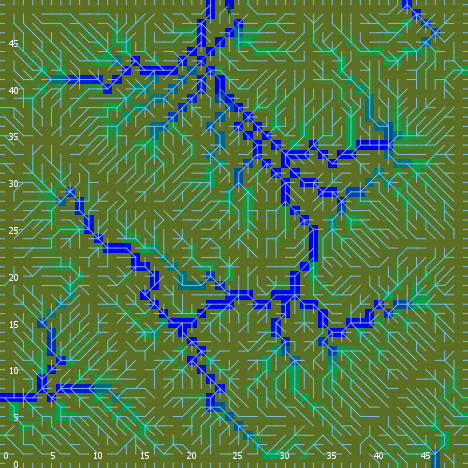

The file beside this chart, header and first rows:
export-world data (NetLogo 6.0.4)
land_05_withInitialEcologicalCommunities…
05/11/2020 14:36:51:201 +0100
RANDOM STATE
0 0 -1727483681 344 0.04158312859847976 …
GLOBALS
min-pxcor, max-pxcor, min-pycor, max-pycor, perspective, subject, nextIndex, directed-links, ticks, display-mode, ecol_brushfrequencyinflection, ecol_brushfrequencyrate, ecol_grassfrequencyinflection, ecol_grassfrequencyrate, ecol_woodfrequencyinflection, ecol_woodfrequencyrate, elevationdistribution, elev_algorithm-style, elev_featureanglerange, elev_inversioniterations, elev_noise, elev_numdepressions, elev_numprotuberances, elev_numranges
0, 49, 0, 49, 0, nobody, 2600, "UNDIRECTED", -1, "ecological community composition", 2.702, 0.05448, 0.3399, 0.1504, 33.13, 0.05296, [6.623329186373668 9.469661041455193 4.7…, "C#", 2.284, 0.6852, 4.961, 2, 8, 59
TURTLES
who, color, heading, xcor, ycor, shape, label, label-color, breed, hidden?, size, pen-size, pen-mode, numpoints
0, 95, 258, 20, 19, "default", "", 9.9, {breed flowholders}, true, 1, 1, "up", 
1, 55, 190, 3, 43, "default", "", 9.9, {breed flowholders}, true, 1, 1, "up", 
2, 15, 85, 47, 45, "default", "", 9.9, {breed flowholders}, true, 1, 1, "up", 
3, 115, 136, 18, 7, "default", "", 9.9, {breed flowholders}, true, 1, 1, "up", 
4, 135, 207, 23, 43, "default", "", 9.9, {breed flowholders}, true, 1, 1, "up", 
5, 95, 315, 22, 6, "default", "", 9.9, {breed flowholders}, true, 1, 1, "up", 
6, 65, 181, 23, 3, "default", "", 9.9, {breed flowholders}, true, 1, 1, "up", 
7, 45, 318, 9, 42, "default", "", 9.9, {breed flowholders}, true, 1, 1, "up", 
8, 55, 225, 36, 34, "default", "", 9.9, {breed flowholders}, true, 1, 1, "up", 
9, 55, 273, 47, 17, "default", "", 9.9, {breed flowholders}, true, 1, 1, "up", 
10, 15, 35, 7, 6, "default", "", 9.9, {breed flowholders}, true, 1, 1, "up", 
11, 135, 355, 19, 39, "default", "", 9.9, {breed flowholders}, true, 1, 1, "up", 
12, 115, 58, 10, 10, "default", "", 9.9, {breed flowholders}, true, 1, 1, "up", 
13, 35, 235, 16, 33, "default", "", 9.9, {breed flowholders}, true, 1, 1, "up", 
14, 75, 216, 10, 12, "default", "", 9.9, {breed flowholders}, true, 1, 1, "up", 
15, 75, 196, 28, 20, "default", "", 9.9, {breed flowholders}, true, 1, 1, "up", 
16, 45, 284, 34, 27, "default", "", 9.9, {breed flowholders}, true, 1, 1, "up", 
17, 95, 169, 16, 20, "default", "", 9.9, {breed flowholders}, true, 1, 1, "up", 
18, 75, 148, 27, 7, "default", "", 9.9, {breed flowholders}, true, 1, 1, "up", 
19, 45, 95, 6, 3, "default", "", 9.9, {breed flowholders}, true, 1, 1, "up", 
20, 115, 127, 11, 21, "default", "", 9.9, {breed flowholders}, true, 1, 1, "up", 
21, 97, 0, 12, 49, "line half", "", 9.9, {breed flowholders}, false, 1, 1, "up", 
22, 97, 0, 15, 49, "line half", "", 9.9, {breed flowholders}, false, 1, 1, "up", 
23, 75, 17, 30, 13, "default", "", 9.9, {breed flowholders}, true, 1, 1, "up", 
24, 65, 34, 40, 36, "default", "", 9.9, {breed flowholders}, true, 1, 1, "up", 
25, 125, 70, 33, 6, "default", "", 9.9, {breed flowholders}, true, 1, 1, "up", 
26, 95, 113, 37, 47, "default", "", 9.9, {breed flowholders}, true, 1, 1, "up", 
27, 35, 355, 13, 1, "default", "", 9.9, {breed flowholders}, true, 1, 1, "up", 
28, 105, 199, 21, 38, "default", "", 9.9, {breed flowholders}, true, 1, 1, "up", 
29, 35, 29, 45, 3, "default", "", 9.9, {breed flowholders}, true, 1, 1, "up", 
30, 85, 81, 5, 10, "default", "", 9.9, {breed flowholders}, true, 1, 1, "up", 
31, 95, 223, 38, 37, "default", "", 9.9, {breed flowholders}, true, 1, 1, "up", 
32, 95, 207, 19, 25, "default", "", 9.9, {breed flowholders}, true, 1, 1, "up", 
33, 85, 91, 29, 5, "default", "", 9.9, {breed flowholders}, true, 1, 1, "up", 
34, 75, 224, 9, 22, "default", "", 9.9, {breed flowholders}, true, 1, 1, "up", 
35, 75, 235, 21, 43, "default", "", 9.9, {breed flowholders}, true, 1, 1, "up", 
36, 15, 0, 32, 29, "default", "", 9.9, {breed flowholders}, true, 1, 1, "up", 
37, 35, 326, 48, 10, "default", "", 9.9, {breed flowholders}, true, 1, 1, "up", 
38, 45, 230, 3, 46, "default", "", 9.9, {breed flowholders}, true, 1, 1, "up", 
39, 97, 180, 44, 0, "line half", "", 9.9, {breed flowholders}, false, 1, 1, "up", 
40, 15, 102, 32, 12, "default", "", 9.9, {breed flowholders}, true, 1, 1, "up", 
41, 135, 212, 13, 38, "default", "", 9.9, {breed flowholders}, true, 1, 1, "up", 
42, 95, 323, 47, 35, "default", "", 9.9, {breed flowholders}, true, 1, 1, "up", 
43, 97, 270, 0, 6, "line half", "", 9.9, {breed flowholders}, false, 1, 1, "up", 
44, 15, 47, 6, 22, "default", "", 9.9, {breed flowholders}, true, 1, 1, "up", 
45, 55, 311, 6, 27, "default", "", 9.9, {breed flowholders}, true, 1, 1, "up", 
46, 55, 225, 31, 1, "default", "", 9.9, {breed flowholders}, true, 1, 1, "up", 
47, 25, 163, 38, 24, "default", "", 9.9, {breed flowholders}, true, 1, 1, "up", 
48, 25, 286, 16, 37, "default", "", 9.9, {breed flowholders}, true, 1, 1, "up", 
49, 105, 118, 23, 26, "default", "", 9.9, {breed flowholders}, true, 1, 1, "up", 
50, 115, 338, 38, 40, "default", "", 9.9, {breed flowholders}, true, 1, 1, "up", 
... 10,955 more rows
